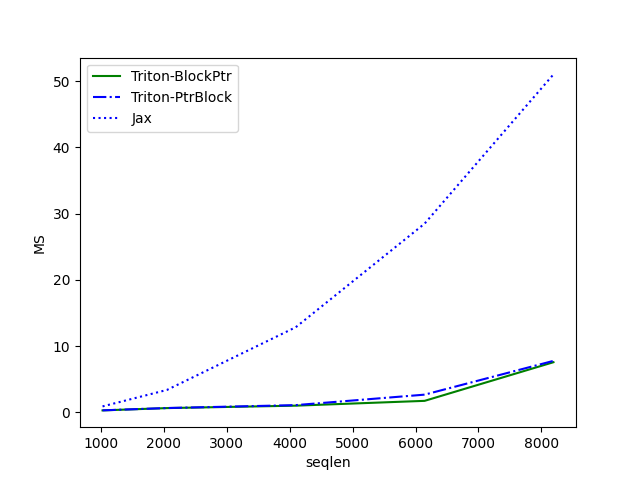

Data behind this chart, as committed beside it:
seqlen, Triton-BlockPtr, Triton-PtrBlock, Jax
1024, 0.2926, 0.3, 0.8955
2048, 0.6408, 0.6495, 3.383
4096, 1.008, 1.09, 12.85
6144, 1.734, 2.67, 28.48
8192, 7.564, 7.766, 51
